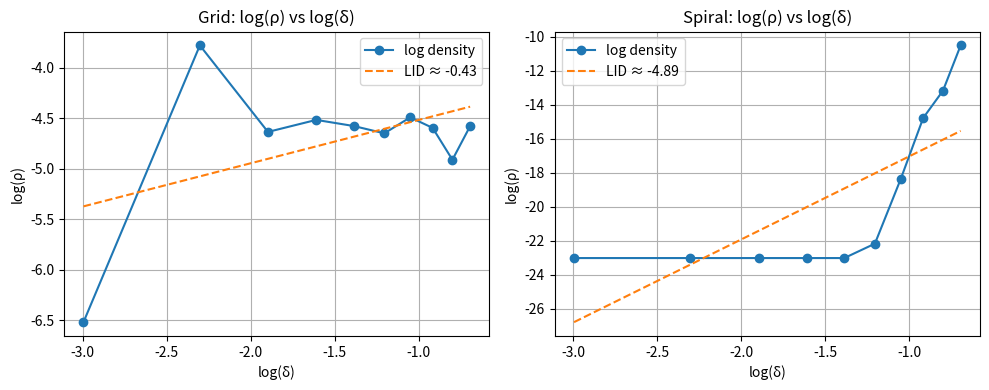

Reproduce this figure in Python.
from scipy.stats import multivariate_normal
import numpy as np
import matplotlib.pyplot as plt

def add_gaussian_noise(data, noise_std):
    """
    Add isotropic Gaussian noise to input data.

    Parameters:
        data (np.ndarray): Original data of shape (N, D).
        noise_std (float): Standard deviation of Gaussian noise.

    Returns:
        np.ndarray: Noisy data with the same shape as input.
    """
    noise = np.random.normal(loc=0.0, scale=noise_std, size=data.shape)
    return data + noise

def generate_spiral(num_points=1000, rotations=3, noise_std=0.5):
    """
    Generate a 1D spiral manifold in 2D space with optional Gaussian noise.
    
    Parameters:
        num_points (int): Number of points in the spiral.
        rotations (float): Number of spiral turns.
        noise_std (float): Standard deviation of Gaussian noise to add.
        
    Returns:
        spiral_clean (np.ndarray): Original spiral (no noise), shape (num_points, 2).
        spiral_noisy (np.ndarray): Spiral with added Gaussian noise, shape (num_points, 2).
    """
    # Parameter t goes from 0 to rotations * 2pi
    t = np.linspace(0, rotations * 2 * np.pi, num_points)
    
    # Spiral parametric equations
    x = t * np.cos(t)
    y = t * np.sin(t)
    
    spiral_clean = np.stack([x, y], axis=1)

    spiral_noisy = add_gaussian_noise(spiral_clean, noise_std)
    return spiral_clean, spiral_noisy


def generate_2d_grid(num_points_per_axis=50, grid_range=5, noise_std=0.5):
    """
    Generate a 2D uniform grid in 2D space, with optional Gaussian noise.

    Parameters:
        num_points_per_axis (int): Number of points per axis (total = N²).
        grid_range (float): The grid spans from -grid_range to +grid_range.
        noise_std (float): Standard deviation of added Gaussian noise.

    Returns:
        grid_clean (np.ndarray): Clean grid, shape (num_points², 2).
        grid_noisy (np.ndarray): Noisy grid, shape (num_points², 2).
    """
    x = np.linspace(-grid_range, grid_range, num_points_per_axis)
    y = np.linspace(-grid_range, grid_range, num_points_per_axis)
    xv, yv = np.meshgrid(x, y)
    grid_clean = np.stack([xv.ravel(), yv.ravel()], axis=1)

    grid_noisy = add_gaussian_noise(grid_clean, noise_std)
    return grid_clean, grid_noisy

def estimate_density(x, data, sigma):
    """
    Estimate the density at point x using a Gaussian kernel with std=sigma.
    For more difficult datasets, we would've used normalizing flows or other
    models that learn density. 
    """
    
    # this is only a gaussian function/object (centered around "x") that can evaluate the value 
    # given a data point.  
    kernel = multivariate_normal(mean=x, cov=sigma**2 * np.eye(data.shape[1]))

    # This applies the Gaussian bump to every point in your dataset
    # A score for how close each data point is to the query point.
    densities = kernel.pdf(data)
    
    # Averages all the scores = KDE estimate of density at the query.
    return np.mean(densities)


def compute_lid_from_densities(log_deltas, log_densities):
    """
    Estimate LID by fitting a line to (log δ, log ρ) values.

    Parameters:
        log_deltas (np.ndarray): Logarithm of noise values (log δ).
        log_densities (list or np.ndarray): Corresponding log-density values (log ρ_δ(x)).

    Returns:
        lid (float): Estimated Local Intrinsic Dimensionality.
        coeffs (np.ndarray): Coefficients [slope, intercept] of the fitted line.
    """

    # Fit a line: log_density ≈ slope * log_delta + intercept
    coeffs = np.polyfit(log_deltas, log_densities, deg=1)

    # Extract the slope (first coefficient). highest power first.
    slope = coeffs[0]

    # LID is defined as the negative of this slope
    lid = -slope

    return lid, coeffs

def plot_lid_curve(log_deltas, log_densities, title="LID Plot"):
    """
    Plot log(ρ) vs log(δ) and fit a line to estimate LID.

    Parameters:
        log_deltas (np.ndarray): log(δ) values.
        log_densities (list): Corresponding log(ρ) values.
        title (str): Title for the plot.

    Returns:
        lid (float): Estimated local intrinsic dimensionality.
    """
    lid, coeffs = compute_lid_from_densities(log_deltas, log_densities)
    fitted_line = np.polyval(coeffs, log_deltas)

    plt.plot(log_deltas, log_densities, 'o-', label='log density')
    plt.plot(log_deltas, fitted_line, '--', label=f'LID ≈ {lid:.2f}')
    plt.xlabel('log(δ)')
    plt.ylabel('log(ρ)')
    plt.title(title)
    plt.grid(True)
    plt.legend()

    return lid


def compute_log_densities(model_fn, delta_values, query_point):
    """
    Compute log-densities at a query point for a dataset generator over different noise scales.

    Parameters:
        model_fn (function): A function like `generate_spiral` or `generate_2d_grid`.
        delta_values (np.ndarray): Array of noise std deviations (delta).
        query_point (tuple): The point at which density is estimated.

    Returns:
        log_densities (list): List of log(ρ_δ(x)) values across noise scales.
    """
    log_densities = []

    for delta in delta_values:
        _, noisy_data = model_fn(noise_std=delta)
        rho = estimate_density(query_point, noisy_data, sigma=delta)
        
        # Clip log densities before fitting:
        log_density = np.log(max(rho, 1e-10))
        log_densities.append(log_density)
    
    return log_densities


def compare_and_compute_lid(
    start, end, num_steps=10,
    query_point=(2, 3),
    num_points=2500,
    rotations=3,
    grid_size=50,
    grid_range=5
):
    """
    Compare and compute LID for grid and spiral datasets over a range of noise levels.

    Parameters:
        start, end (float): Start and end of noise interval.
        num_steps (int): Number of noise scales (δ) to evaluate.
        query_point (tuple): The point at which to estimate LID.
        num_points, rotations (int, float): Parameters for the spiral.
        grid_size, grid_range (int, float): Parameters for the 2D grid.

    Returns:
        (lid_grid, lid_spiral): LID values for grid and spiral datasets.
    """
    delta_values = np.linspace(start, end, num_steps)
    log_deltas = np.log(delta_values)

    #print(delta_values, log_deltas)
    #exit()

    # Define dataset generators as closures with preset parameters.
    # here, num_points and rotations can stay fixed but the noise level can change. 
    spiral_fn = lambda noise_std: generate_spiral(num_points=num_points, rotations=rotations, noise_std=noise_std)
    grid_fn = lambda noise_std: generate_2d_grid(num_points_per_axis=grid_size, grid_range=grid_range, noise_std=noise_std)

    # Compute log densities at a given query point. 
    # note that these values might appear negative because
    # log of values between [0,1] is negative. But since, log of
    # sigma (noise) is also negative, dividing them makes LID positive.
    spiral_log_densities = compute_log_densities(spiral_fn, delta_values, query_point)
    grid_log_densities = compute_log_densities(grid_fn, delta_values, query_point)
   
    # Plotting both curves
    plt.figure(figsize=(10, 4))

    plt.subplot(1, 2, 1)
    lid_grid = plot_lid_curve(log_deltas, grid_log_densities, title="Grid: log(ρ) vs log(δ)")

    plt.subplot(1, 2, 2)
    lid_spiral = plot_lid_curve(log_deltas, spiral_log_densities, title="Spiral: log(ρ) vs log(δ)")

    plt.tight_layout()
    plt.show()

    return lid_grid, lid_spiral

compare_and_compute_lid(start=0.05, end=0.5, num_steps=10)